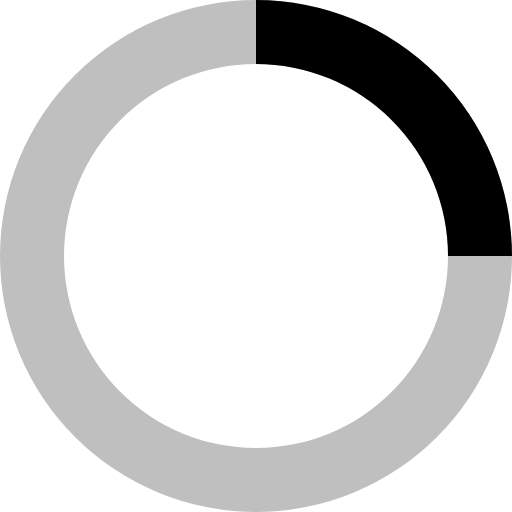
t = 0.00 s
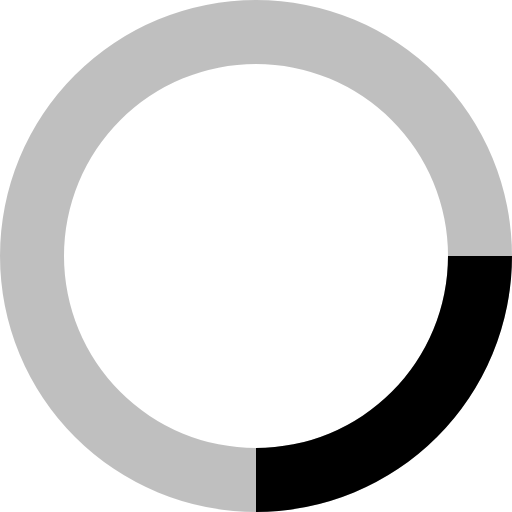
t = 0.23 s
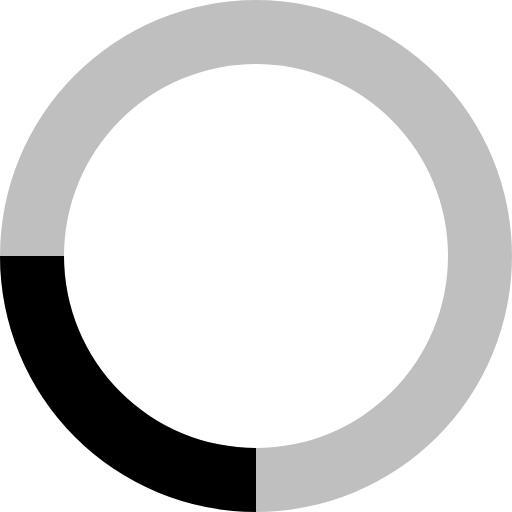
t = 0.45 s
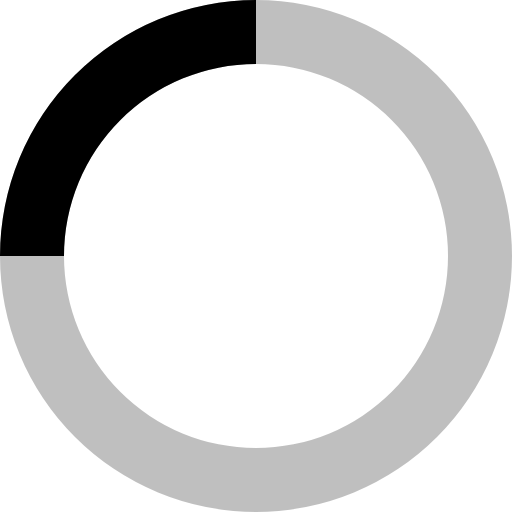
t = 0.68 s

The animated SVG that drew these frames (rendered in a browser with its animation timeline set to each time). Animation: 1 SMIL element (animateTransform=1); one cycle of 0.90 s, repeats indefinitely.

<svg class="icon-loading" xmlns="http://www.w3.org/2000/svg" 
      viewBox="0 0 32 32" 
      fill="black">
  
<path opacity=".25" d="M16 0 A16 16 0 0 0 16 32 A16 16 0 0 0 16 0 M16 4 A12 12 0 0 1 16 28 A12 12 0 0 1 16 4"/>
<path d="M16 0 A16 16 0 0 1 32 16 L28 16 A12 12 0 0 0 16 4z">
  <animateTransform 
      attributeName="transform"  
      type="rotate" 
      from="0 16 16"
      to="360 16 16" 
      dur=".9s" 
      repeatCount="indefinite" />
</path>

</svg>
